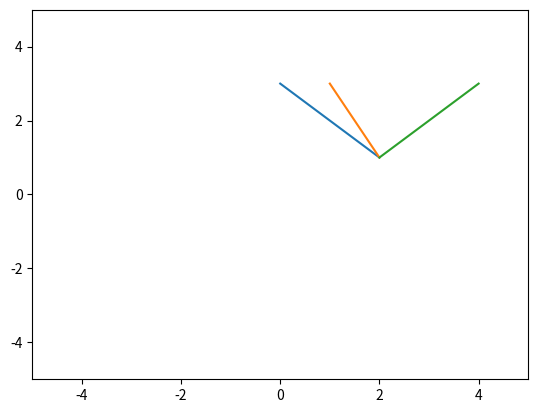

Python code for this plot:
import matplotlib.pyplot as plt
import numpy as np
fig = plt.figure()

ax = fig.add_subplot(1, 1, 1)
x = np.linspace(-10, 10, 2000)
y1 = np.sin(x)
# plt.plot(x, y1)
plt.plot((2, 0),(1,3))
plt.plot((2, 1),(1,3))
plt.plot((2, 4),(1,3))
plt.xlim((-5,5))
plt.ylim((-5,5))

#设置为坐标原点为中心
# ax.spines['bottom'].set_position('center')
# ax.spines['left'].set_position('center')

plt.show()